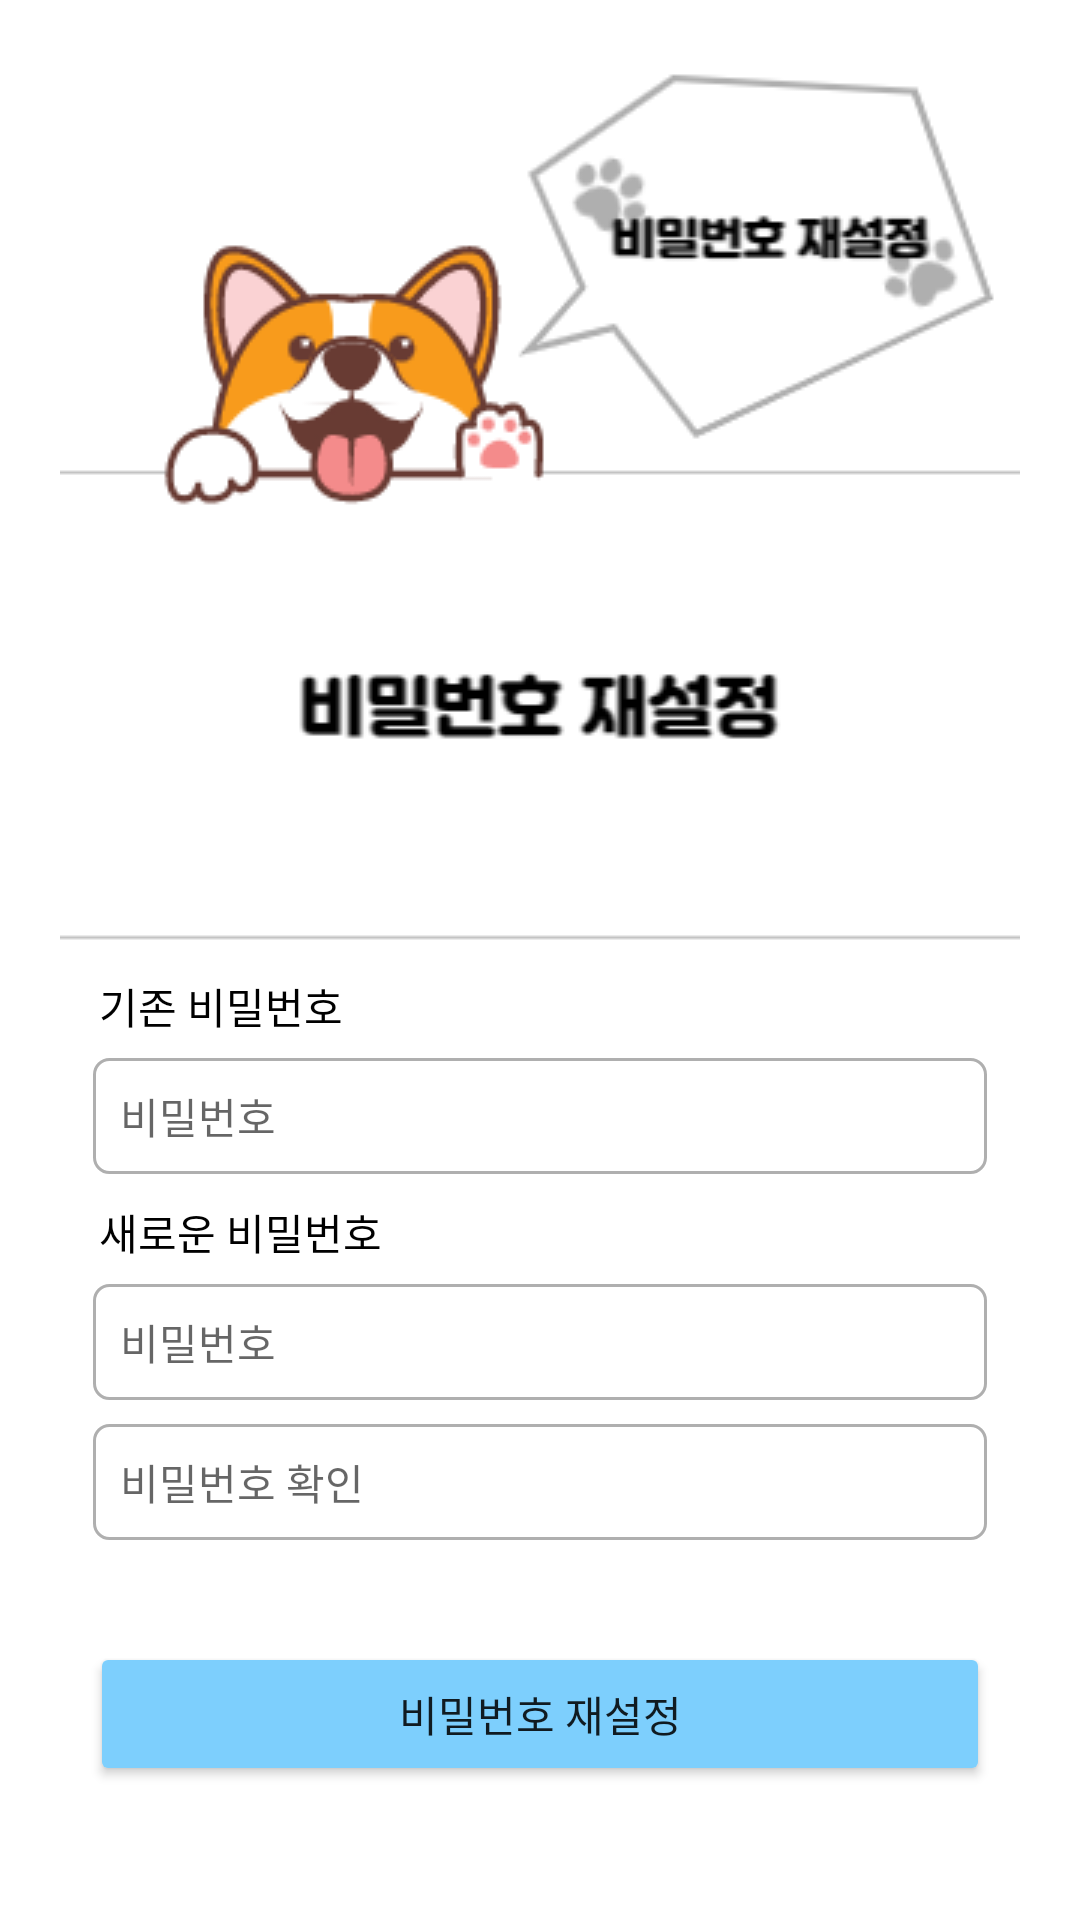

Android layout source for this screen:
<!-- AndroidManifest.xml: application theme Theme.Pethotel -->
<!-- res/layout/activity_change_password.xml -->
<?xml version="1.0" encoding="utf-8"?>
<androidx.constraintlayout.widget.ConstraintLayout xmlns:android="http://schemas.android.com/apk/res/android"
    xmlns:app="http://schemas.android.com/apk/res-auto"
    xmlns:tools="http://schemas.android.com/tools"
    android:layout_width="match_parent"
    android:layout_height="match_parent"
    tools:context=".ChangePasswordActivity">

    <LinearLayout
        android:layout_width="match_parent"
        android:layout_height="match_parent"
        android:layout_margin="20dp"
        android:orientation="vertical"
        app:layout_constraintBottom_toBottomOf="parent"
        app:layout_constraintEnd_toEndOf="parent"
        app:layout_constraintStart_toStartOf="parent"
        app:layout_constraintTop_toTopOf="parent">

        <ImageView
            android:id="@+id/imgBack"
            android:layout_width="wrap_content"
            android:layout_height="wrap_content"
            android:layout_gravity="right"
            app:srcCompat="@drawable/baseline_close_24" />

        <ImageView
            android:id="@+id/imageView17"
            android:layout_width="match_parent"
            android:layout_height="wrap_content"
            android:scaleType="centerCrop"
            app:srcCompat="@drawable/imgpet" />

        <TextView
            android:id="@+id/textView24"
            android:layout_width="match_parent"
            android:layout_height="wrap_content"
            android:layout_marginLeft="10dp"
            android:layout_marginTop="5dp"
            android:layout_marginRight="10dp"
            android:layout_marginBottom="3dp"
            android:paddingLeft="3dp"
            android:text="기존 비밀번호"
            android:textColor="#000000" />

        <EditText
            android:id="@+id/editBasicPassword"
            android:layout_width="match_parent"
            android:layout_height="wrap_content"
            android:layout_marginLeft="10dp"
            android:layout_marginTop="3dp"
            android:layout_marginRight="10dp"
            android:layout_marginBottom="3dp"
            android:background="@drawable/edittext2"
            android:ems="10"
            android:hint="비밀번호"
            android:inputType="textPassword"
            android:padding="10dp"
            android:textSize="14sp" />

        <TextView
            android:id="@+id/textView25"
            android:layout_width="match_parent"
            android:layout_height="wrap_content"
            android:layout_marginLeft="10dp"
            android:layout_marginTop="5dp"
            android:layout_marginRight="10dp"
            android:layout_marginBottom="3dp"
            android:paddingLeft="3dp"
            android:text="새로운 비밀번호"
            android:textColor="#000000" />

        <EditText
            android:id="@+id/editPassword"
            android:layout_width="match_parent"
            android:layout_height="wrap_content"
            android:layout_marginLeft="10dp"
            android:layout_marginTop="3dp"
            android:layout_marginRight="10dp"
            android:layout_marginBottom="3dp"
            android:background="@drawable/edittext2"
            android:ems="10"
            android:hint="비밀번호"
            android:inputType="textPassword"
            android:padding="10dp"
            android:textSize="14sp" />

        <EditText
            android:id="@+id/editCheckPassword"
            android:layout_width="match_parent"
            android:layout_height="wrap_content"
            android:layout_marginLeft="10dp"
            android:layout_marginTop="3dp"
            android:layout_marginRight="10dp"
            android:layout_marginBottom="3dp"
            android:background="@drawable/edittext2"
            android:ems="10"
            android:hint="비밀번호 확인"
            android:inputType="textPassword"
            android:padding="10dp"
            android:textSize="14sp" />

        <Button
            android:id="@+id/btnSave"
            android:layout_width="match_parent"
            android:layout_height="wrap_content"
            android:layout_marginLeft="10dp"
            android:layout_marginTop="30dp"
            android:layout_marginRight="10dp"
            android:backgroundTint="#7DCFFD"
            android:text="비밀번호 재설정" />
    </LinearLayout>

</androidx.constraintlayout.widget.ConstraintLayout>
<!-- resources referenced by this layout -->
<resources>
  <!-- drawable edittext2 (drawable) -->
  <?xml version="1.0" encoding="utf-8"?>
  <layer-list xmlns:android="http://schemas.android.com/apk/res/android">
  
      <item
          android:bottom="1dp"
          android:left="1dp"
          android:right="1dp"
          android:top="1dp">
          <shape android:shape="rectangle" >
              <stroke
                  android:width="1dp"
                  android:color="#AFAFAF" />
              <solid android:color="#FFFFFF" />
              <corners
                  android:bottomRightRadius="5dp"
                  android:bottomLeftRadius="5dp"
                  android:topLeftRadius="5dp"
                  android:topRightRadius="5dp"/>
          </shape>
      </item>
  </layer-list>
  <!-- drawable imgpet: png bitmap (drawable, 25952 bytes) -->
  <style name="Theme.Pethotel" parent="Theme.MaterialComponents.DayNight.DarkActionBar">
          
          <item name="colorPrimary">@color/purple_500</item>
          <item name="colorPrimaryVariant">@color/purple_700</item>
          <item name="colorOnPrimary">@color/white</item>
          
          <item name="colorSecondary">@color/teal_200</item>
          <item name="colorSecondaryVariant">@color/teal_700</item>
          <item name="colorOnSecondary">@color/black</item>
          
          <item name="android:statusBarColor">?attr/colorPrimaryVariant</item>
          
          <item name="windowNoTitle">true</item>
          <item name="android:windowFullscreen">true</item>
      </style>
  <!-- not gathered from this repository: default colours our renderer supplied (Android Studio template values) -->
  <color name="purple_500">#FF6200EE</color>
  <color name="purple_700">#FF3700B3</color>
  <color name="teal_200">#FF03DAC5</color>
  <color name="teal_700">#FF018786</color>
  <color name="black">#FF000000</color>
  <color name="white">#FFFFFFFF</color>
</resources>
